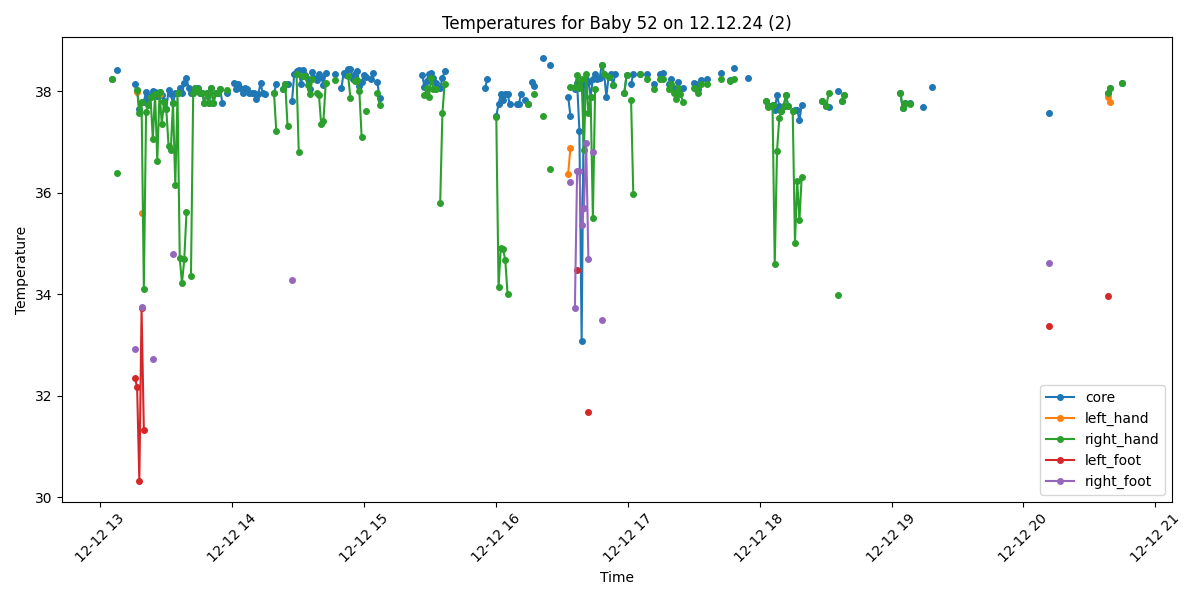

Source data for this figure (header and first rows):
Process, Image Path, core, left_hand, right_hand, left_foot, right_foot, limbs_avg, core_minus_limbs, diagnosis
False, /data/uabcvmsc/shared/newborn/52/12.12.2…, , , , , , , , 
False, /data/uabcvmsc/shared/newborn/52/12.12.2…, , , , , , , , 
False, /data/uabcvmsc/shared/newborn/52/12.12.2…, , , , , , , , 
False, /data/uabcvmsc/shared/newborn/52/12.12.2…, , , , , , , , 
False, /data/uabcvmsc/shared/newborn/52/12.12.2…, , , , , , , , 
False, /data/uabcvmsc/shared/newborn/52/12.12.2…, , , , , , , , 
False, /data/uabcvmsc/shared/newborn/52/12.12.2…, , , , , , , , 
False, /data/uabcvmsc/shared/newborn/52/12.12.2…, , , , , , , , 
False, /data/uabcvmsc/shared/newborn/52/12.12.2…, , , , , , , , 
False, /data/uabcvmsc/shared/newborn/52/12.12.2…, , , , , , , , 
False, /data/uabcvmsc/shared/newborn/52/12.12.2…, , , , , , , , 
False, /data/uabcvmsc/shared/newborn/52/12.12.2…, , , , , , , , 
False, /data/uabcvmsc/shared/newborn/52/12.12.2…, , , , , , , , 
False, /data/uabcvmsc/shared/newborn/52/12.12.2…, , , , , , , , 
False, /data/uabcvmsc/shared/newborn/52/12.12.2…, , , , , , , , 
False, /data/uabcvmsc/shared/newborn/52/12.12.2…, , , , , , , , 
False, /data/uabcvmsc/shared/newborn/52/12.12.2…, , , , , , , , 
True, /data/uabcvmsc/shared/newborn/52/12.12.2…, , , , , , , , No core temperature
False, /data/uabcvmsc/shared/newborn/52/12.12.2…, , , , , , , , 
False, /data/uabcvmsc/shared/newborn/52/12.12.2…, , , , , , , , 
False, /data/uabcvmsc/shared/newborn/52/12.12.2…, , , , , , , , 
False, /data/uabcvmsc/shared/newborn/52/12.12.2…, , , , , , , , 
False, /data/uabcvmsc/shared/newborn/52/12.12.2…, , , , , , , , 
False, /data/uabcvmsc/shared/newborn/52/12.12.2…, , , , , , , , 
True, /data/uabcvmsc/shared/newborn/52/12.12.2…, 38.24, , 38.24, , , 38.24, 0.0, Fever
False, /data/uabcvmsc/shared/newborn/52/12.12.2…, , , , , , , , 
True, /data/uabcvmsc/shared/newborn/52/12.12.2…, 38.43, , 36.39, , , 36.39, 2.04, Fever
False, /data/uabcvmsc/shared/newborn/52/12.12.2…, , , , , , , , 
False, /data/uabcvmsc/shared/newborn/52/12.12.2…, , , , , , , , 
True, /data/uabcvmsc/shared/newborn/52/12.12.2…, , , , , , , , No core temperature
False, /data/uabcvmsc/shared/newborn/52/12.12.2…, , , , , , , , 
False, /data/uabcvmsc/shared/newborn/52/12.12.2…, , , , , , , , 
False, /data/uabcvmsc/shared/newborn/52/12.12.2…, , , , , , , , 
False, /data/uabcvmsc/shared/newborn/52/12.12.2…, , , , , , , , 
True, /data/uabcvmsc/shared/newborn/52/12.12.2…, 38.14, , , 32.36, 32.92, 32.64, 5.5, Fever and Peripheral shutdown
True, /data/uabcvmsc/shared/newborn/52/12.12.2…, 38.03, 37.98, 38.03, 32.18, , 36.06, 1.97, Fever
True, /data/uabcvmsc/shared/newborn/52/12.12.2…, 37.66, , 37.57, 30.33, , 33.95, 3.71, Fever and Peripheral shutdown
True, /data/uabcvmsc/shared/newborn/52/12.12.2…, 37.8, 35.61, 37.79, 33.73, 33.76, 35.22, 2.58, Fever and Peripheral shutdown
True, /data/uabcvmsc/shared/newborn/52/12.12.2…, 37.8, , 34.11, 31.32, , 32.72, 5.08, Fever and Peripheral shutdown
True, /data/uabcvmsc/shared/newborn/52/12.12.2…, 37.99, , 37.6, , , 37.6, 0.39, Fever
True, /data/uabcvmsc/shared/newborn/52/12.12.2…, 37.88, , 37.73, , , 37.73, 0.15, Fever
True, /data/uabcvmsc/shared/newborn/52/12.12.2…, 37.91, , 37.89, , , 37.89, 0.02, Fever
True, /data/uabcvmsc/shared/newborn/52/12.12.2…, 38.0, , 37.06, , 32.73, 34.89, 3.11, Fever and Peripheral shutdown
True, /data/uabcvmsc/shared/newborn/52/12.12.2…, 37.98, , 37.95, , , 37.95, 0.03, Fever
True, /data/uabcvmsc/shared/newborn/52/12.12.2…, 37.91, , 36.63, , , 36.63, 1.28, Fever
True, /data/uabcvmsc/shared/newborn/52/12.12.2…, 37.99, 37.94, 37.99, , , 37.97, 0.02, Fever
True, /data/uabcvmsc/shared/newborn/52/12.12.2…, 37.92, , 37.36, , , 37.36, 0.56, Fever
True, /data/uabcvmsc/shared/newborn/52/12.12.2…, 37.81, , 37.8, , , 37.8, 0.01, Fever
True, /data/uabcvmsc/shared/newborn/52/12.12.2…, 37.65, , 37.65, , , 37.65, 0.0, Fever
True, /data/uabcvmsc/shared/newborn/52/12.12.2…, 38.03, , 36.93, , , 36.93, 1.1, Fever
True, /data/uabcvmsc/shared/newborn/52/12.12.2…, 37.95, , 36.85, , , 36.85, 1.1, Fever
True, /data/uabcvmsc/shared/newborn/52/12.12.2…, 37.77, , 37.77, , 34.8, 36.28, 1.49, Fever
True, /data/uabcvmsc/shared/newborn/52/12.12.2…, 37.96, , 36.15, , , 36.15, 1.81, Fever
True, /data/uabcvmsc/shared/newborn/52/12.12.2…, 37.96, , 37.96, , , 37.96, 0.0, Fever
True, /data/uabcvmsc/shared/newborn/52/12.12.2…, 38.07, , 34.71, , , 34.71, 3.36, Fever and Peripheral shutdown
True, /data/uabcvmsc/shared/newborn/52/12.12.2…, 37.96, , 34.22, , , 34.22, 3.74, Fever and Peripheral shutdown
True, /data/uabcvmsc/shared/newborn/52/12.12.2…, 38.17, , 34.69, , , 34.69, 3.48, Fever and Peripheral shutdown
True, /data/uabcvmsc/shared/newborn/52/12.12.2…, 38.26, , 35.62, , , 35.62, 2.64, Fever and Peripheral shutdown
True, /data/uabcvmsc/shared/newborn/52/12.12.2…, 38.07, , , , , , , Fever
True, /data/uabcvmsc/shared/newborn/52/12.12.2…, 37.97, , 34.37, , , 34.37, 3.6, Fever and Peripheral shutdown
... 440 more rows
